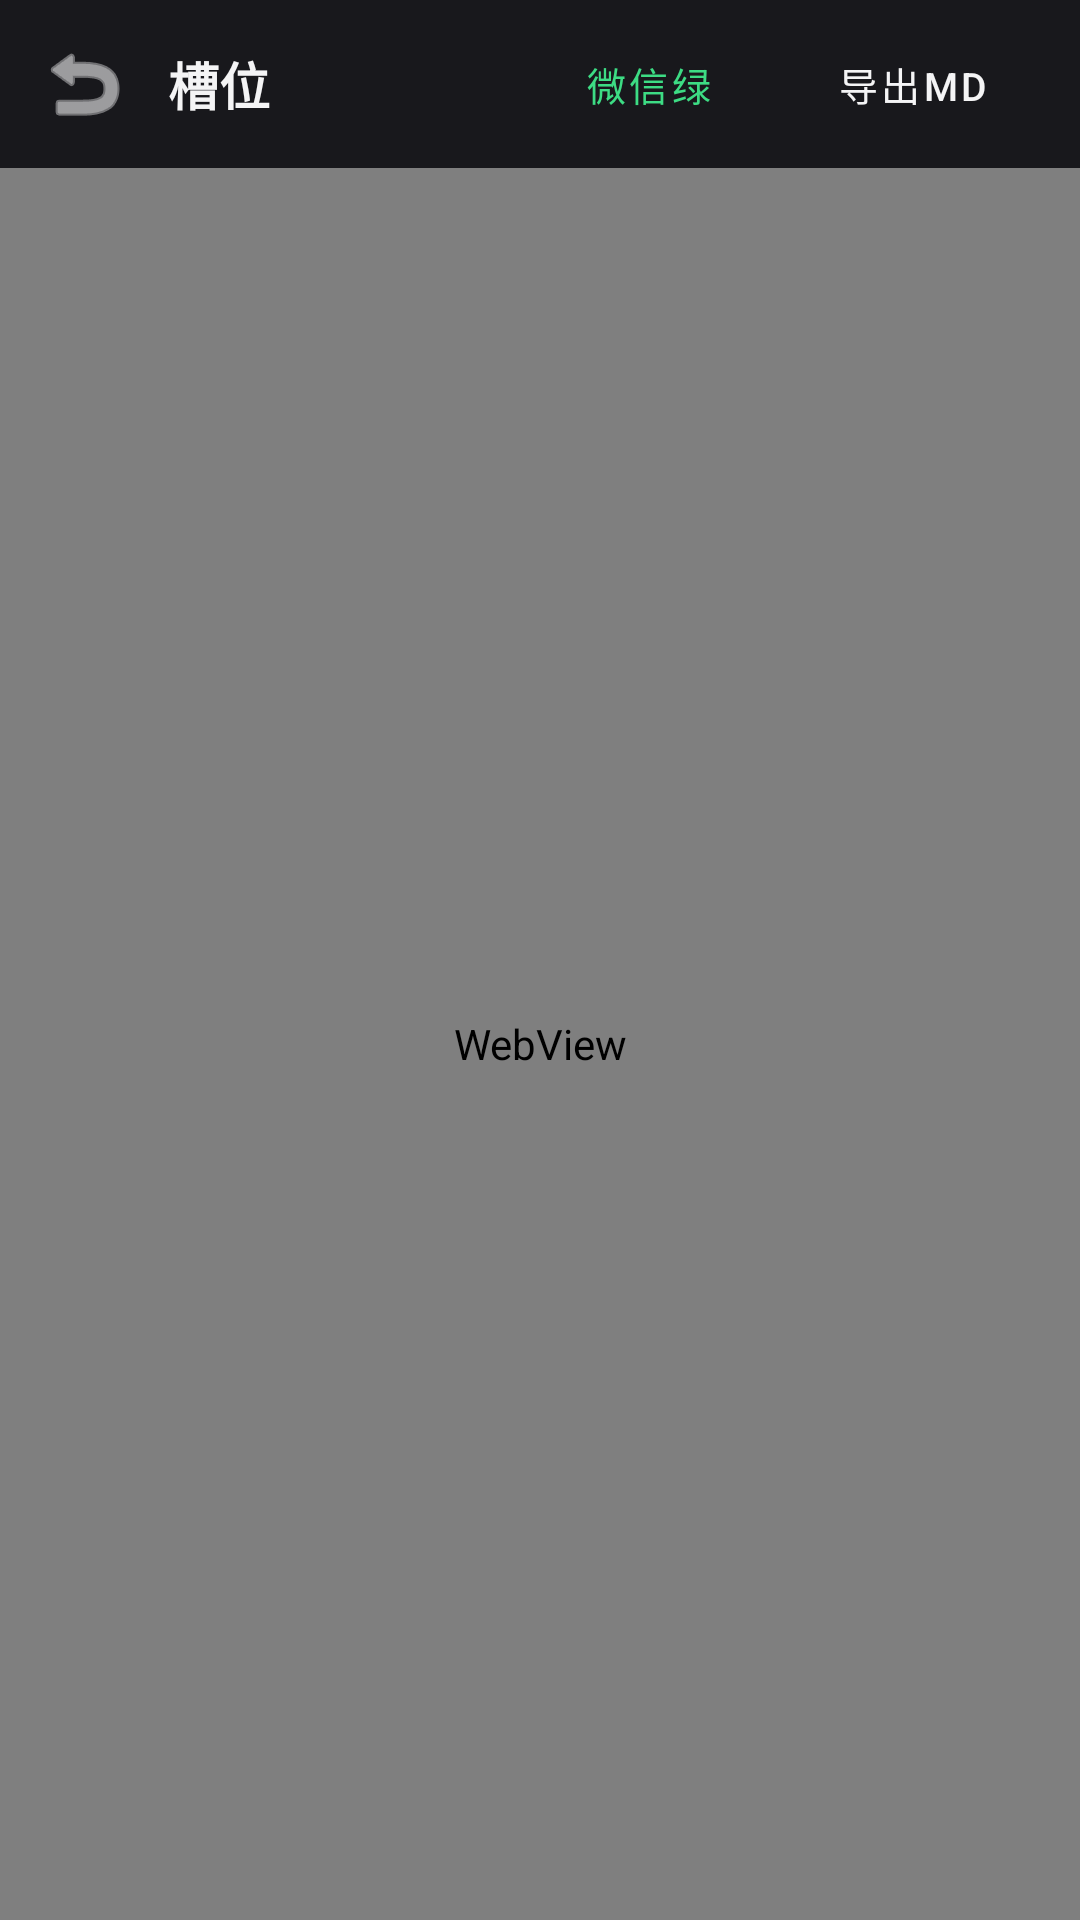

The Android layout XML behind this screen, and the referenced resources:
<!-- AndroidManifest.xml: application theme Theme.HarkFree -->
<!-- res/layout/activity_slot.xml -->
<?xml version="1.0" encoding="utf-8"?>
<LinearLayout xmlns:android="http://schemas.android.com/apk/res/android"
    xmlns:app="http://schemas.android.com/apk/res-auto"
    android:layout_width="match_parent"
    android:layout_height="match_parent"
    android:background="@color/background"
    android:orientation="vertical">

    
    <LinearLayout
        android:id="@+id/slot_topbar"
        android:layout_width="match_parent"
        android:layout_height="56dp"
        android:background="@color/card_bg"
        android:gravity="center_vertical"
        android:orientation="horizontal"
        android:paddingStart="8dp"
        android:paddingEnd="12dp">

        <ImageButton
            android:id="@+id/btn_back"
            android:layout_width="40dp"
            android:layout_height="40dp"
            android:background="?attr/selectableItemBackgroundBorderless"
            android:contentDescription="返回"
            android:src="@android:drawable/ic_menu_revert"
            app:tint="@color/text_primary" />

        <TextView
            android:id="@+id/tv_slot_title"
            android:layout_width="0dp"
            android:layout_height="wrap_content"
            android:layout_marginStart="8dp"
            android:layout_weight="1"
            android:text="槽位"
            android:textColor="@color/text_primary"
            android:textSize="17sp"
            android:textStyle="bold" />

        
        <com.google.android.material.button.MaterialButton
            android:id="@+id/btn_toggle_style"
            style="@style/Widget.MaterialComponents.Button.TextButton"
            android:layout_width="wrap_content"
            android:layout_height="wrap_content"
            android:text="微信绿"
            android:textColor="@color/secondary"
            android:textSize="13sp" />

        
        <com.google.android.material.button.MaterialButton
            android:id="@+id/btn_export_md"
            style="@style/Widget.MaterialComponents.Button.TextButton"
            android:layout_width="wrap_content"
            android:layout_height="wrap_content"
            android:text="导出MD"
            android:textColor="@color/text_primary"
            android:textSize="13sp" />

    </LinearLayout>

    
    <ProgressBar
        android:id="@+id/web_progress"
        style="?android:attr/progressBarStyleHorizontal"
        android:layout_width="match_parent"
        android:layout_height="3dp"
        android:max="100"
        android:progressDrawable="@drawable/progress_bar_drawable"
        android:visibility="gone" />

    
    <WebView
        android:id="@+id/slot_webview"
        android:layout_width="match_parent"
        android:layout_height="0dp"
        android:layout_weight="1" />

</LinearLayout>
<!-- resources referenced by this layout -->
<resources>
  <color name="background">#0B0B0C</color>
  <color name="card_bg">#18181C</color>
  <color name="secondary">#3DDC84</color>
  <color name="text_primary">#F4F4F5</color>
  <!-- drawable progress_bar_drawable (drawable) -->
  <?xml version="1.0" encoding="utf-8"?>
  <layer-list xmlns:android="http://schemas.android.com/apk/res/android">
      <item android:id="@android:id/background">
          <color android:color="#232327" />
      </item>
      <item android:id="@android:id/progress">
          <scale android:scaleWidth="100%">
              <color android:color="#3DDC84" />
          </scale>
      </item>
  </layer-list>
  <style name="Theme.HarkFree" parent="Theme.MaterialComponents.DayNight.NoActionBar">
          <item name="colorPrimary">@color/primary</item>
          <item name="colorPrimaryVariant">@color/primary_variant</item>
          <item name="colorSecondary">@color/secondary</item>
          <item name="android:statusBarColor">@color/background</item>
          <item name="android:navigationBarColor">@color/background</item>
          <item name="android:windowBackground">@color/background</item>
      </style>
  <color name="primary">#07C160</color>
  <color name="primary_variant">#06AD56</color>
</resources>
